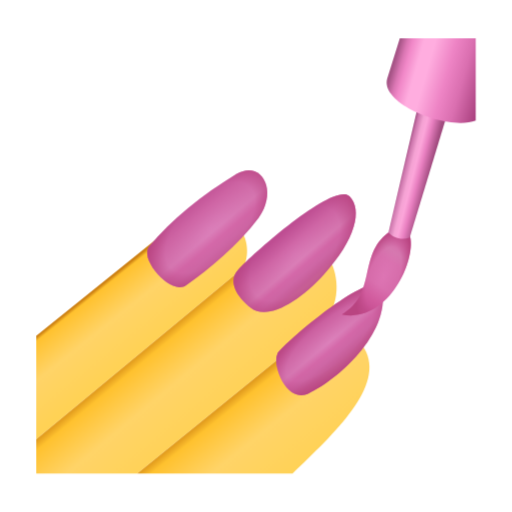
t = 0.00 s
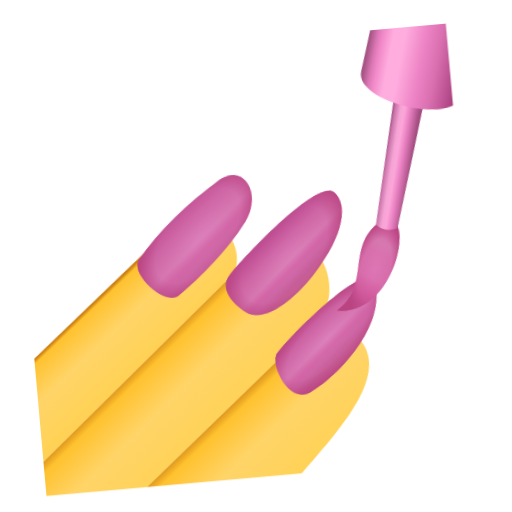
t = 0.97 s
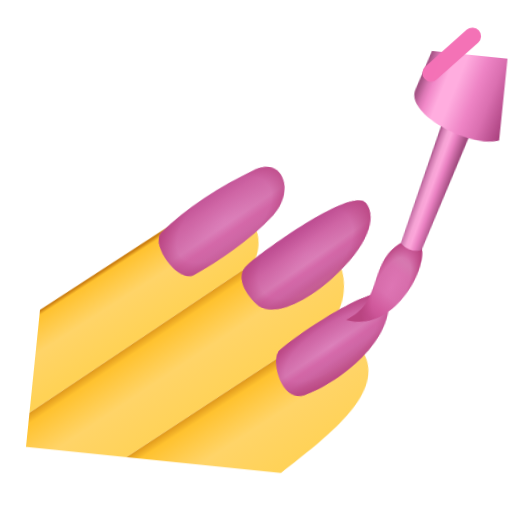
t = 2.02 s
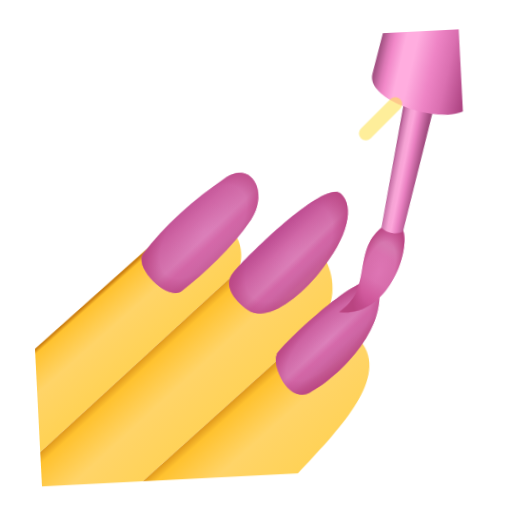
t = 3.02 s
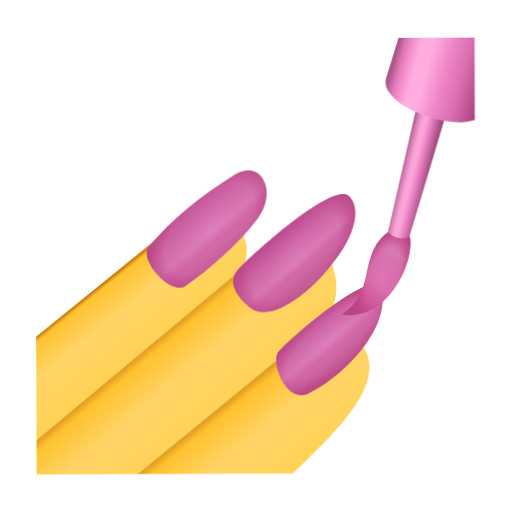
t = 4.02 s
t = 5.04 s: frame unchanged from t = 0.00 s, image omitted

The animated SVG that drew these frames (rendered in a browser with its animation timeline set to each time). Animation: 3 CSS @keyframes rules; one cycle of 6.00 s, repeats indefinitely.

<svg xmlns="http://www.w3.org/2000/svg" xmlns:xlink="http://www.w3.org/1999/xlink" viewBox="0 0 24 24" role="img" aria-label="styled-components"><defs><linearGradient id="tss_styledcomponents_a0"><stop offset=".027" stop-color="#cc7f12"/><stop offset=".157" stop-color="#ffc22f"/><stop offset=".5" stop-color="#ffd468"/><stop offset="1" stop-color="#ffd255"/></linearGradient><linearGradient id="tss_styledcomponents_a1"><stop offset="0" stop-color="#bf4f95"/><stop offset=".284" stop-color="#d26aaa"/><stop offset=".588" stop-color="#dc81bb"/><stop offset=".711" stop-color="#d76cad"/><stop offset=".825" stop-color="#d26cab"/><stop offset=".957" stop-color="#ca629d"/><stop offset="1" stop-color="#c96499"/></linearGradient><linearGradient id="tss_styledcomponents_a2"><stop offset="0" stop-color="#b94481" stop-opacity="0"/><stop offset=".694" stop-color="#b94481" stop-opacity=".186"/><stop offset="1" stop-color="#b94481"/></linearGradient><linearGradient id="tss_styledcomponents_a3"><stop offset="0" stop-color="#b94481" stop-opacity="0"/><stop offset=".644" stop-color="#b94481" stop-opacity=".186"/><stop offset="1" stop-color="#b94481"/></linearGradient><linearGradient id="tss_styledcomponents_a4" x1="75.533" x2="84.143" y1="24.539" y2="26.989" gradientTransform="translate(-138.07 -65.083) scale(3.17893)" gradientUnits="userSpaceOnUse"><stop offset=".021" stop-color="#a65486"/><stop offset=".095" stop-color="#db77b4"/><stop offset=".146" stop-color="#f188c8"/><stop offset=".255" stop-color="#ffaddf"/><stop offset=".372" stop-color="#ffaddf"/><stop offset=".576" stop-color="#ee84c5"/><stop offset=".747" stop-color="#da6fb0"/><stop offset="1" stop-color="#a63d7b"/></linearGradient><linearGradient id="tss_styledcomponents_a5" x1="75.683" x2="81.533" y1="32.735" y2="34.22" gradientTransform="translate(-138.02 -65.654) scale(3.17893)" gradientUnits="userSpaceOnUse"><stop offset=".195" stop-color="#974377"/><stop offset=".247" stop-color="#cc76ac"/><stop offset=".33" stop-color="#f5a3d4"/><stop offset=".39" stop-color="#fca6da"/><stop offset=".476" stop-color="#e980c1"/><stop offset=".62" stop-color="#a34d81"/></linearGradient><linearGradient id="tss_styledcomponents_a6" x1="84.026" x2="80.731" y1="40.955" y2="45.932" gradientTransform="translate(-162.274 -67.103) scale(3.17893)" gradientUnits="userSpaceOnUse" spreadMethod="reflect"><stop offset="0" stop-color="#dc83b9"/><stop offset=".159" stop-color="#de77b5"/><stop offset=".56" stop-color="#dd74b3"/><stop offset=".797" stop-color="#d65fa3"/><stop offset="1" stop-color="#c95195" stop-opacity=".992"/></linearGradient><linearGradient xlink:href="#tss_styledcomponents_a1" id="tss_styledcomponents_a7" x1="78.017" x2="81.33" y1="49.373" y2="53.353" gradientTransform="translate(-168.668 -75.437) scale(3.17893)" gradientUnits="userSpaceOnUse"/><linearGradient id="tss_styledcomponents_a8" x1="65.654" x2="68.885" y1="38.931" y2="42.708" gradientTransform="translate(-137.907 -65.725) scale(3.17893)" gradientUnits="userSpaceOnUse"><stop offset="0" stop-color="#bf4f95"/><stop offset=".284" stop-color="#d26aaa"/><stop offset=".588" stop-color="#dc81ba"/><stop offset=".711" stop-color="#d76cad"/><stop offset=".825" stop-color="#d26cab"/><stop offset=".957" stop-color="#ca629d"/><stop offset="1" stop-color="#c96499"/></linearGradient><linearGradient xlink:href="#tss_styledcomponents_a1" id="tss_styledcomponents_a9" x1="56.495" x2="60.682" y1="36.149" y2="41.138" gradientTransform="translate(-137.907 -65.725) scale(3.17893)" gradientUnits="userSpaceOnUse"/><linearGradient id="tss_styledcomponents_a10" x1="48.116" x2="52.831" y1="43.62" y2="49.525" gradientTransform="translate(-137.907 -65.725) scale(3.17893)" gradientUnits="userSpaceOnUse"><stop offset=".085" stop-color="#cc7f12"/><stop offset=".127" stop-color="#ffc22f"/><stop offset=".5" stop-color="#ffd468"/><stop offset="1" stop-color="#ffd255"/></linearGradient><linearGradient xlink:href="#tss_styledcomponents_a0" id="tss_styledcomponents_a11" x1="61.027" x2="67.311" y1="52.984" y2="60.788" gradientTransform="translate(-137.907 -65.725) scale(3.17893)" gradientUnits="userSpaceOnUse"/><linearGradient xlink:href="#tss_styledcomponents_a0" id="tss_styledcomponents_a12" x1="54.432" x2="60.703" y1="47.454" y2="54.998" gradientTransform="translate(-137.907 -65.725) scale(3.17893)" gradientUnits="userSpaceOnUse"/><radialGradient xlink:href="#tss_styledcomponents_a3" id="tss_styledcomponents_a13" cx="82.591" cy="43.432" r="3.168" gradientTransform="matrix(1.97592 .73804 -1.60788 4.30471 7.727 -177.69)" gradientUnits="userSpaceOnUse"/><radialGradient xlink:href="#tss_styledcomponents_a3" id="tss_styledcomponents_a14" cx="79.826" cy="51.54" r="4.893" gradientTransform="matrix(3.82361 -3.26243 1.22831 1.4396 -283.113 275.387)" gradientUnits="userSpaceOnUse"/><radialGradient xlink:href="#tss_styledcomponents_a2" id="tss_styledcomponents_a15" cx="67.057" cy="40.547" r="5.605" gradientTransform="matrix(1.79287 1.6183 -2.85108 3.15866 70.64 -173.422)" gradientUnits="userSpaceOnUse"/><radialGradient xlink:href="#tss_styledcomponents_a2" id="tss_styledcomponents_a16" cx="59.193" cy="38.098" r="5.501" gradientTransform="matrix(1.62883 1.58368 -2.9995 3.08503 68.5 -155.597)" gradientUnits="userSpaceOnUse"/></defs><style>@keyframes tss_styledcomponents_t0{0%{transform:translate(0px,0px) rotate(0deg) scale(1,1);opacity:1;animation-timing-function:cubic-bezier(.65,0,.35,1)}4%{transform:translate(0px,0px) rotate(0deg) scale(1,1);opacity:1;animation-timing-function:cubic-bezier(.65,0,.35,1)}8.85%{transform:translate(0px,0.6px) rotate(-7deg) scale(1,1);opacity:1;animation-timing-function:cubic-bezier(.65,0,.35,1)}30.67%{transform:translate(0px,-0.5px) rotate(6deg) scale(1,1);opacity:1;animation-timing-function:cubic-bezier(.65,0,.35,1)}52.48%{transform:translate(0px,0.25px) rotate(-3deg) scale(1,1);opacity:1;animation-timing-function:cubic-bezier(.65,0,.35,1)}71.88%{transform:translate(0px,0px) rotate(0deg) scale(1,1);opacity:1;animation-timing-function:cubic-bezier(.22,1,.36,1)}84%{transform:translate(0px,0px) rotate(0deg) scale(1,1);opacity:1;animation-timing-function:cubic-bezier(.65,0,.35,1)}100%{transform:translate(0px,0px) rotate(0deg) scale(1,1);opacity:1;animation-timing-function:linear}}.tss_styledcomponents_t0{transform-box:fill-box;transform-origin:35% 75%;animation:tss_styledcomponents_t0 6s linear infinite}@keyframes tss_styledcomponents_q0{0%{transform:translate(0px,0px) rotate(0deg) scale(1,1);opacity:0;animation-timing-function:cubic-bezier(.65,0,.35,1)}4%{transform:translate(0px,0px) rotate(0deg) scale(1,1);opacity:0;animation-timing-function:cubic-bezier(.65,0,.35,1)}23.39%{transform:translate(-0.72px,0.64px) rotate(0deg) scale(0.4,0.4);opacity:0;animation-timing-function:cubic-bezier(.22,1,.36,1)}33.58%{transform:translate(0.27px,-0.24px) rotate(0deg) scale(1.08,1.08);opacity:1;animation-timing-function:cubic-bezier(.22,1,.36,1)}52.48%{transform:translate(1.26px,-1.12px) rotate(0deg) scale(0.6,0.6);opacity:0;animation-timing-function:cubic-bezier(.22,1,.36,1)}84%{transform:translate(0px,0px) rotate(0deg) scale(1,1);opacity:0;animation-timing-function:cubic-bezier(.65,0,.35,1)}100%{transform:translate(0px,0px) rotate(0deg) scale(1,1);opacity:0;animation-timing-function:linear}}.tss_styledcomponents_q0{opacity:0;transform-box:fill-box;transform-origin:50% 50%;animation:tss_styledcomponents_q0 6s linear infinite}@keyframes tss_styledcomponents_q1{0%{transform:translate(0px,0px) rotate(0deg) scale(1,1);opacity:0;animation-timing-function:cubic-bezier(.65,0,.35,1)}4%{transform:translate(0px,0px) rotate(0deg) scale(1,1);opacity:0;animation-timing-function:cubic-bezier(.65,0,.35,1)}37.94%{transform:translate(-0.64px,0.64px) rotate(0deg) scale(0.4,0.4);opacity:0;animation-timing-function:cubic-bezier(.22,1,.36,1)}48.12%{transform:translate(0.24px,-0.24px) rotate(0deg) scale(1.08,1.08);opacity:1;animation-timing-function:cubic-bezier(.22,1,.36,1)}67.03%{transform:translate(1.12px,-1.12px) rotate(0deg) scale(0.6,0.6);opacity:0;animation-timing-function:cubic-bezier(.22,1,.36,1)}84%{transform:translate(0px,0px) rotate(0deg) scale(1,1);opacity:0;animation-timing-function:cubic-bezier(.65,0,.35,1)}100%{transform:translate(0px,0px) rotate(0deg) scale(1,1);opacity:0;animation-timing-function:linear}}.tss_styledcomponents_q1{opacity:0;transform-box:fill-box;transform-origin:50% 50%;animation:tss_styledcomponents_q1 6s linear infinite}@media (prefers-reduced-motion: reduce){.tss_styledcomponents_t0,.tss_styledcomponents_q0,.tss_styledcomponents_q1{animation:none!important}}</style><g class="tss_styledcomponents_t0"><g transform="matrix(0.8583 0 0 0.8583 1.7002 1.7002)"><g transform="translate(0 0) scale(0.1875)"><path fill="url(#tss_styledcomponents_a10)" d="M0 117.37V87.272l34.796-28.068c7.746-6.248 15.304-8.216 23.363-3.753 3.144 1.74 4.263 7.499 2.245 11.936z"/><path fill="url(#tss_styledcomponents_a9)" d="M32.875 61.271c6.497-7.899 15.238-14.989 25.507-21.195 6.803-4.11 12.273 4.327 6.394 12.786-6.09 8.023-14.38 14.928-21.136 19.664-4.536 3.179-13.723-7.657-10.765-11.255z"/><path fill="url(#tss_styledcomponents_a16)" d="M32.875 61.271c6.497-7.899 15.238-14.989 25.507-21.195 6.803-4.11 12.273 4.327 6.394 12.786-6.09 8.023-14.38 14.928-21.136 19.664-4.536 3.179-13.723-7.657-10.765-11.255z"/><path fill="url(#tss_styledcomponents_a12)" d="M0 117.37v10.013h29.427l53.924-43.814c5.43-5.2 4.814-13.84 2.121-18.566-5.646-9.919-17.22-.971-25.068 2.384z"/><path fill="url(#tss_styledcomponents_a8)" d="M58.733 68.07c5.213-5.715 28.256-25.774 32.512-21.452 3.87 3.932 1.747 12.598-7.48 22.78-7.309 8.061-16.517 13.489-21.305 9.695-3.974-3.144-6.768-7.69-3.727-11.024z"/><path fill="url(#tss_styledcomponents_a15)" d="M58.733 68.07c5.213-5.715 28.256-25.774 32.512-21.452 3.87 3.932 1.747 12.598-7.48 22.78-7.309 8.061-16.517 13.489-21.305 9.695-3.974-3.144-6.768-7.69-3.727-11.024z"/><path fill="url(#tss_styledcomponents_a11)" d="M29.427 127.383h45.216c12.078-11.678 27.234-25.566 20.927-36.44-3.716-6.399-8.02-7.567-12.219-7.375z"/><path fill="url(#tss_styledcomponents_a7)" d="M100.788 73.866c-1.308-7.854-28.891 15.579-30.554 18.676-1.608 2.994 2.511 14.462 9.037 11.532 8.355-3.948 23.683-17.206 21.517-30.208z"/><path fill="url(#tss_styledcomponents_a14)" d="M100.788 73.866c-1.308-7.854-28.891 15.579-30.554 18.676-1.608 2.994 2.511 14.462 9.037 11.532 8.355-3.948 23.683-17.206 21.517-30.208z"/><path fill="url(#tss_styledcomponents_a6)" d="M102.554 57.16c-9.007 6.778-3.168 17.825-13.588 23.862 13.611 2.815 22-16.195 19.791-23.168z"/><path fill="url(#tss_styledcomponents_a13)" d="M102.554 57.16c-9.007 6.778-3.168 17.825-13.588 23.862 13.611 2.815 22-16.195 19.791-23.168z"/><path fill="url(#tss_styledcomponents_a5)" d="m120.353 20.507-11.58 38.1c-2.196.882-4.75.275-6.198-1.508l9.171-39.294z"/><path fill="url(#tss_styledcomponents_a4)" d="M128 .617v23.9c-7.962 3.174-28.11-4.765-25.764-12.255L105.881.617z"/></g></g></g><g class="tss_styledcomponents_q0"><line x1="20" y1="3.6" x2="21.8" y2="2" stroke="#F472B6" stroke-width="0.75" stroke-linecap="round"/></g><g class="tss_styledcomponents_q1"><line x1="16.4" y1="7" x2="18" y2="5.4" stroke="#FDE047" stroke-width="0.75" stroke-linecap="round"/></g></svg>
